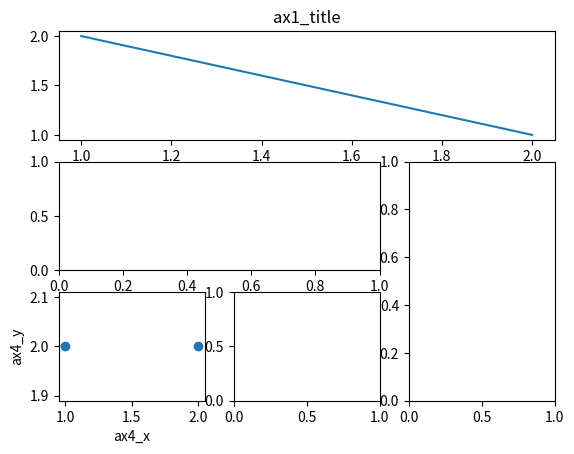
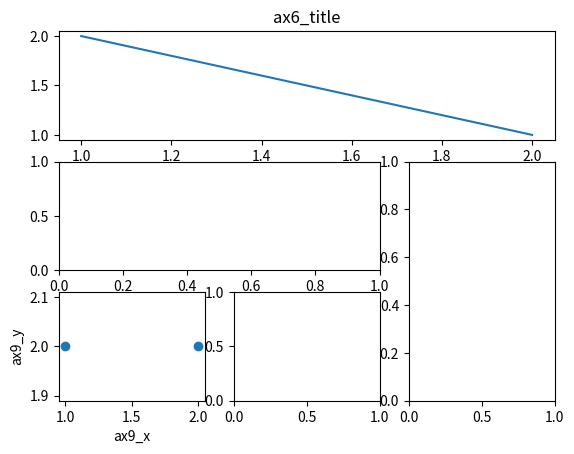
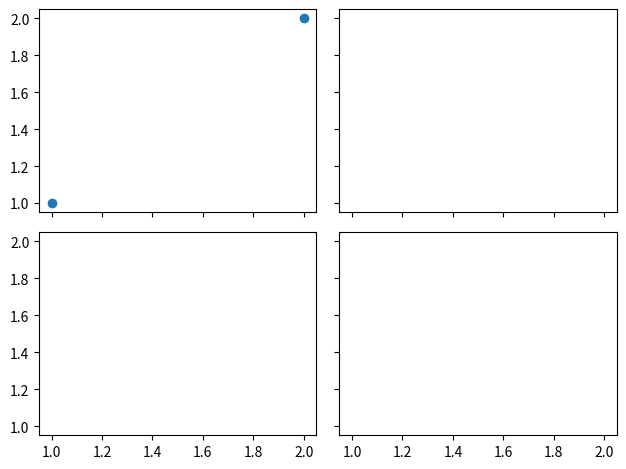

Reproduce these figures in Python, in order.
# Author:Patrick
import matplotlib.pyplot as plt
import matplotlib.gridspec as gridspec

#subplot2grid
plt.figure()#plt.figure()创建一个图像窗口
#(3,3)表示将整个图像窗口分成3行3列,
# (0,0)表示从第0行第0列开始作图，
# colspan=3表示列的跨度为3,
# rowspan=1表示行的跨度为1.
# colspan和rowspan缺省, 默认跨度为1.
ax1 = plt.subplot2grid((3, 3), (0, 0), colspan=3, rowspan=1)
ax1.plot ([1, 2], [2, 1])  # 画小图
ax1.set_title('ax1_title')  # 设置小图的标题
ax2 = plt.subplot2grid((3, 3), (1, 0), colspan=2, rowspan=1)
ax3 = plt.subplot2grid((3, 3), (1, 2), colspan=1, rowspan=2)
ax4 = plt.subplot2grid((3, 3), (2, 0), colspan=1, rowspan=1)
ax5 = plt.subplot2grid((3, 3), (2, 1), colspan=1, rowspan=1)
ax4.scatter([1,2],[2,2])
ax4.set_xlabel('ax4_x')
ax4.set_ylabel('ax4_y')
plt.show()

#gridspec
plt.figure()
gs=gridspec.GridSpec(3,3)
ax6 = plt.subplot(gs[0, :])#gs[0, :]表示这个图占第0行和所有列
ax7 = plt.subplot(gs[1, :2])#gs[1, :2]表示这个图占第1行和第2列前的所有列,
ax8 = plt.subplot(gs[1:, 2])#gs[1:, 2]表示这个图占第1行后的所有行和第2列
ax9 = plt.subplot(gs[-1, 0])#gs[-1, 0]表示这个图占倒数第1行和第0列
ax10 = plt.subplot(gs[-1, -2])# gs[-1, -2]表示这个图占倒数第1行和倒数第2列
ax6.plot([1, 2], [2, 1])  # 画小图
ax6.set_title('ax6_title')  # 设置小图的标题
ax9.scatter([1,2],[2,2])
ax9.set_xlabel('ax9_x')
ax9.set_ylabel('ax9_y')
plt.show()

#subplots
f, ((ax11, ax12), (ax13, ax14)) = plt.subplots(2, 2, sharex=True, sharey=True)
#sharex=True表示共享x轴坐标, sharey=True表示共享y轴坐标.
# ((ax11, ax12), (ax13, ax14))表示第1行从左至右依次放ax11和ax12,
# 第2行从左至右依次放ax13和ax14.
ax11.scatter([1,2], [1,2])
plt.tight_layout()#表示紧凑显示图像
plt.show()


